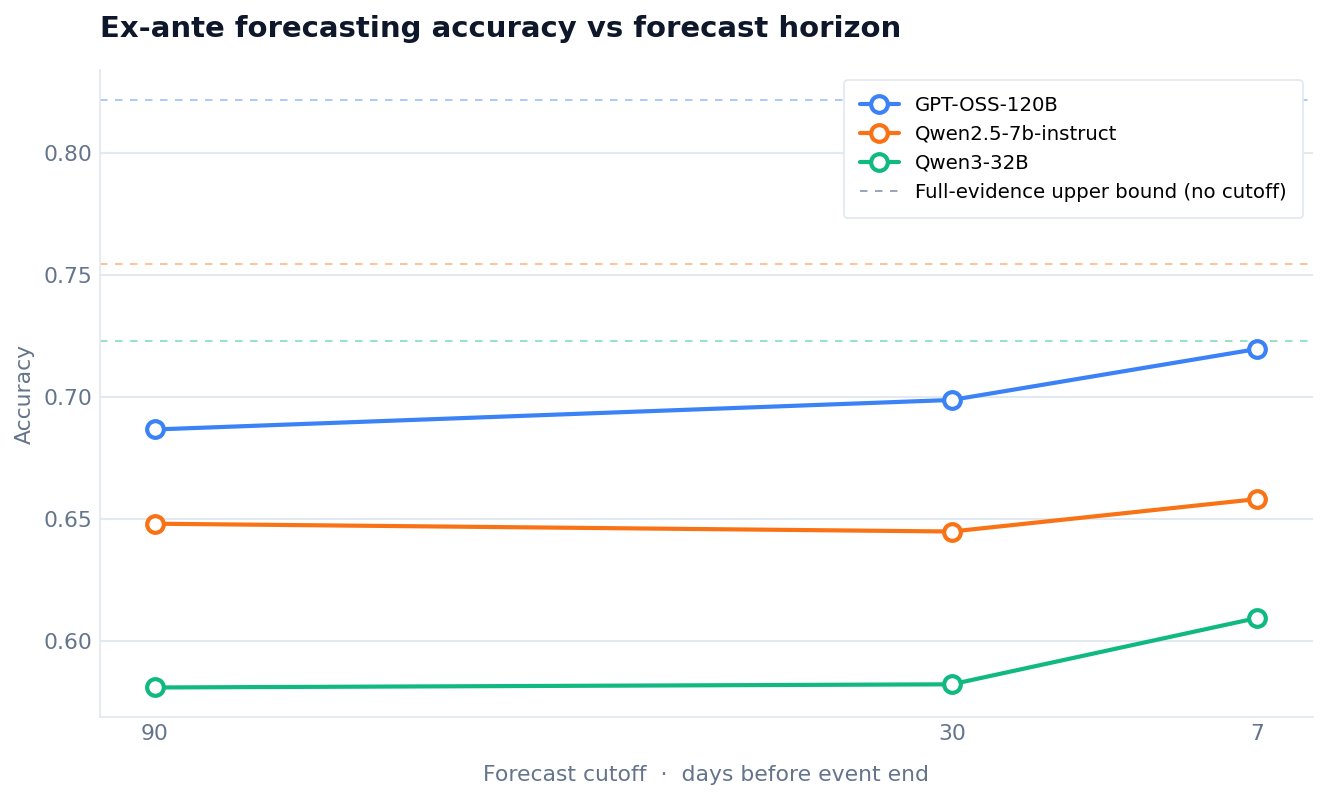

Values plotted in this chart, from the file beside it:
model, variant, lead_days, n, accuracy, brier, ece, evidence_kept_frac, evidence_n_fetched, evidence_n_kept, evidence_frac_any, evidence_n_kept_p50, evidence_n_kept_p25
GPT-OSS-120B, variant0_neutral_baseline, none, 1577, 0.8218, 0.1583, 0.1059, , , , , , 
GPT-OSS-120B, variant0_neutral_baseline, 7, 1577, 0.7197, 0.1935, 0.042, 0.304, 2.14, 0.71, 0.3219, 0.0, 0
GPT-OSS-120B, variant0_neutral_baseline, 30, 1577, 0.6988, 0.1979, 0.0336, 0.2313, 2.14, 0.54, 0.2708, 0, 0
GPT-OSS-120B, variant0_neutral_baseline, 90, 1577, 0.6867, 0.2064, 0.0348, 0.1474, 2.14, 0.34, 0.1984, 0.0, 0
Qwen2.5-7b-instruct, variant0_neutral_baseline, none, 1580, 0.7544, 0.1874, 0.0978, , , , , , 
Qwen2.5-7b-instruct, variant0_neutral_baseline, 7, 1580, 0.6582, 0.2785, 0.2443, 0.3049, 2.14, 0.71, 0.3228, 0.0, 0
Qwen2.5-7b-instruct, variant0_neutral_baseline, 30, 1580, 0.6449, 0.2866, 0.2527, 0.2326, 2.14, 0.54, 0.2722, 0.0, 0
Qwen2.5-7b-instruct, variant0_neutral_baseline, 90, 1580, 0.6481, 0.2835, 0.2449, 0.1486, 2.14, 0.34, 0.1994, 0.0, 0
Qwen3-32B, variant0_neutral_baseline, none, 1580, 0.7228, 0.1997, 0.1044, , , , , , 
Qwen3-32B, variant0_neutral_baseline, 7, 1580, 0.6095, 0.3287, 0.2692, 0.3049, 2.14, 0.71, 0.3228, 0.0, 0
Qwen3-32B, variant0_neutral_baseline, 30, 1580, 0.5823, 0.3374, 0.2832, 0.2326, 2.14, 0.54, 0.2722, 0.0, 0
Qwen3-32B, variant0_neutral_baseline, 90, 1580, 0.581, 0.346, 0.2981, 0.1486, 2.14, 0.34, 0.1994, 0.0, 0
